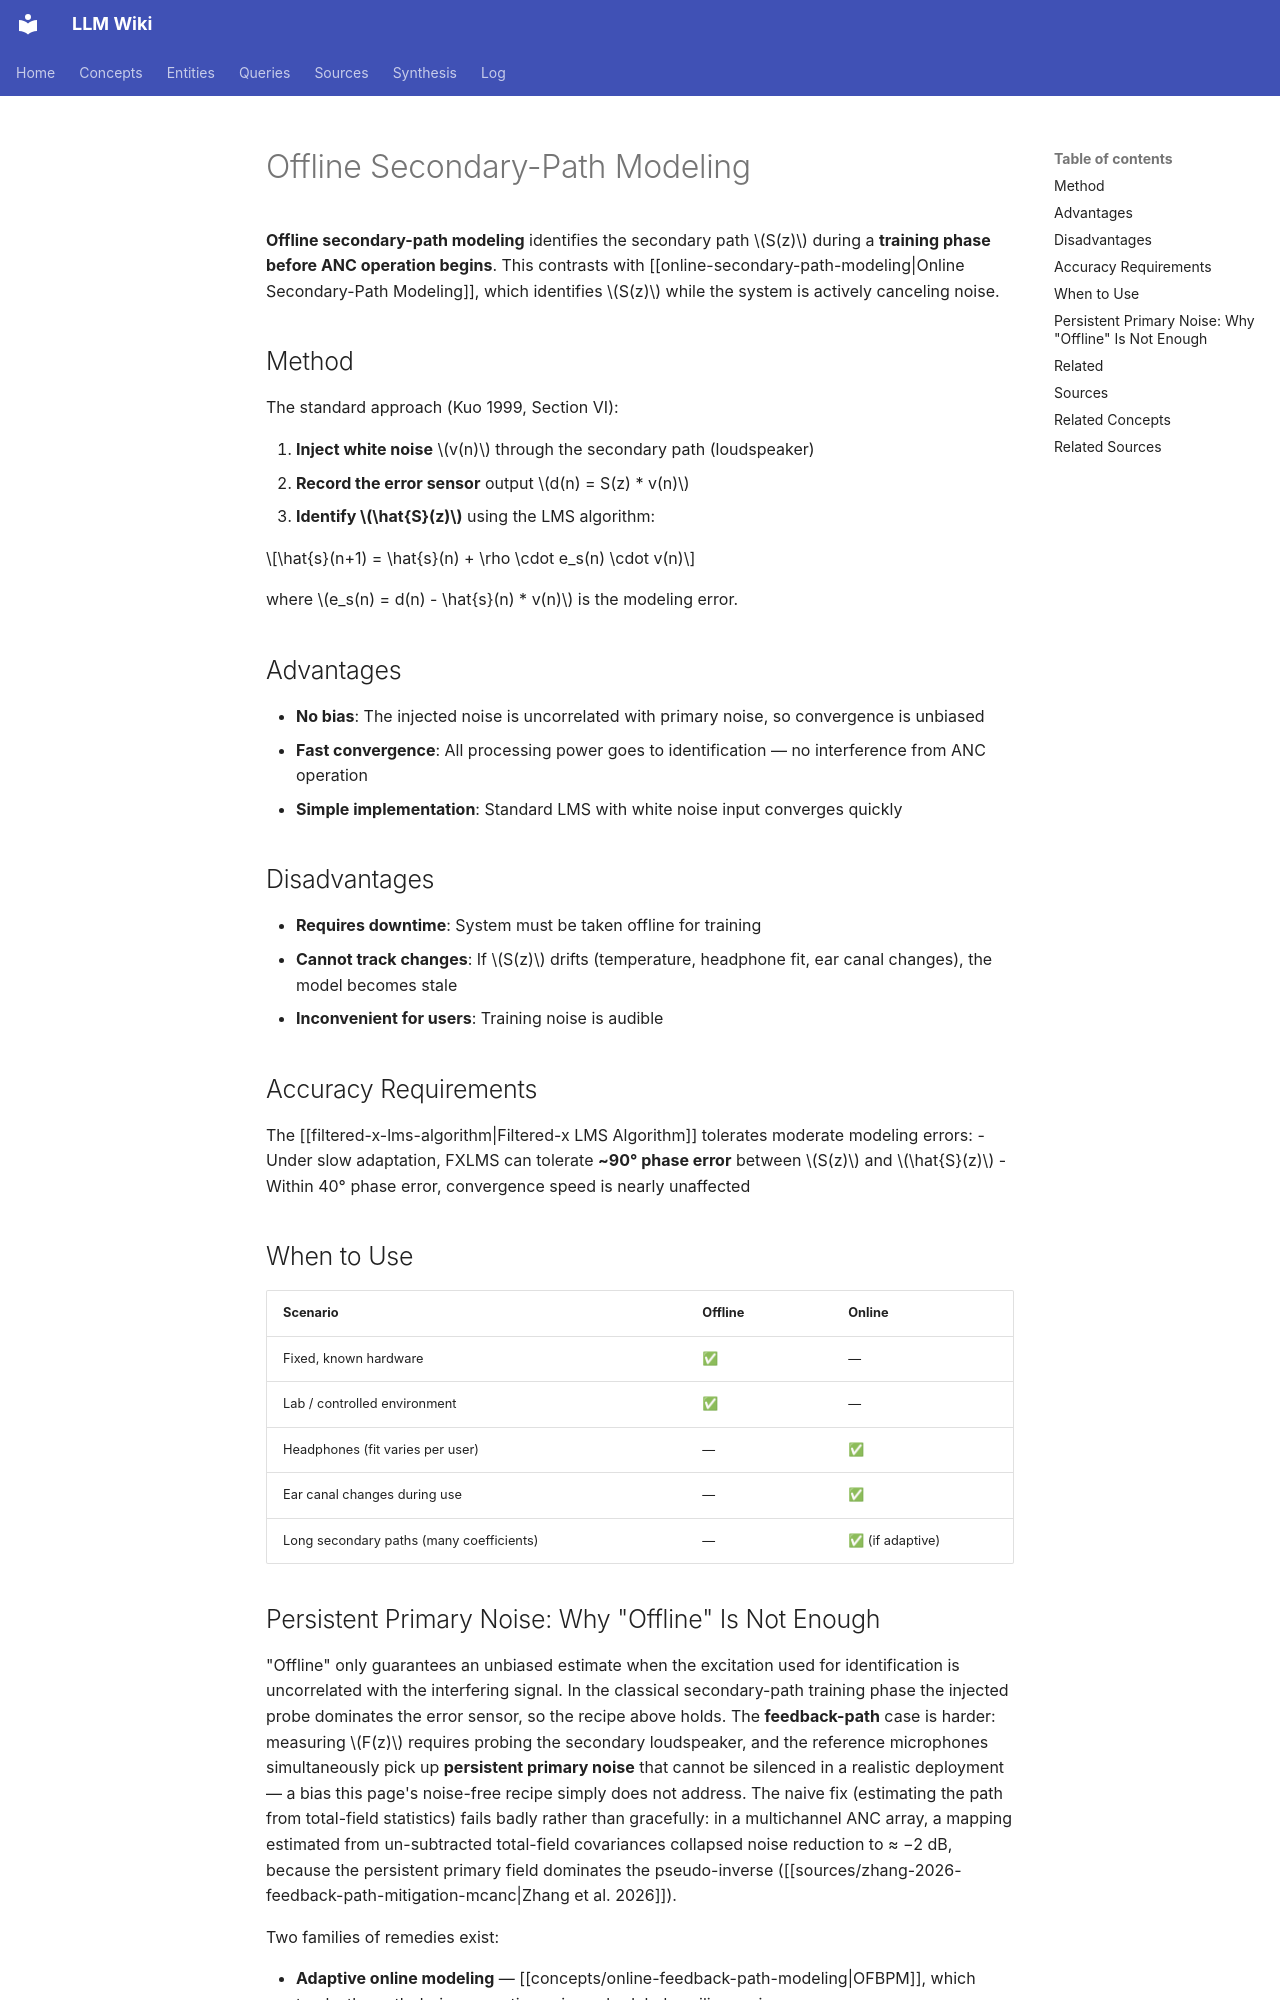

repository: proudzhu/llm-wiki · page: concepts/offline-secondary-path-modeling.html · generator: mkdocs

---
type: concept
created: 2026-04-11
updated: 2026-09-12
sources:
  - raw/papers/zhang-2026-feedback-path-mitigation-mcanc/full-text.md
  - raw/papers/holzmuller-2026-dtw-secondary-path-anc/full-text.md
tags:
- active-noise-control
- secondary-path
- system-identification
- acoustic-feedback
---

# Offline Secondary-Path Modeling

**Offline secondary-path modeling** identifies the secondary path $S(z)$ during a **training phase before ANC operation begins**. This contrasts with [[online-secondary-path-modeling|Online Secondary-Path Modeling]], which identifies $S(z)$ while the system is actively canceling noise.

## Method

The standard approach (Kuo 1999, Section VI):

1. **Inject white noise** $v(n)$ through the secondary path (loudspeaker)
2. **Record the error sensor** output $d(n) = S(z) * v(n)$
3. **Identify $\hat{S}(z)$** using the LMS algorithm:

$$\hat{s}(n+1) = \hat{s}(n) + \rho \cdot e_s(n) \cdot v(n)$$

where $e_s(n) = d(n) - \hat{s}(n) * v(n)$ is the modeling error.

## Advantages

- **No bias**: The injected noise is uncorrelated with primary noise, so convergence is unbiased
- **Fast convergence**: All processing power goes to identification — no interference from ANC operation
- **Simple implementation**: Standard LMS with white noise input converges quickly

## Disadvantages

- **Requires downtime**: System must be taken offline for training
- **Cannot track changes**: If $S(z)$ drifts (temperature, headphone fit, ear canal changes), the model becomes stale
- **Inconvenient for users**: Training noise is audible

## Accuracy Requirements

The [[filtered-x-lms-algorithm|Filtered-x LMS Algorithm]] tolerates moderate modeling errors:
- Under slow adaptation, FXLMS can tolerate **~90° phase error** between $S(z)$ and $\hat{S}(z)$
- Within 40° phase error, convergence speed is nearly unaffected

## When to Use

| Scenario | Offline | Online |
|----------|---------|--------|
| Fixed, known hardware | ✅ | — |
| Lab / controlled environment | ✅ | — |
| Headphones (fit varies per user) | — | ✅ |
| Ear canal changes during use | — | ✅ |
| Long secondary paths (many coefficients) | — | ✅ (if adaptive) |
